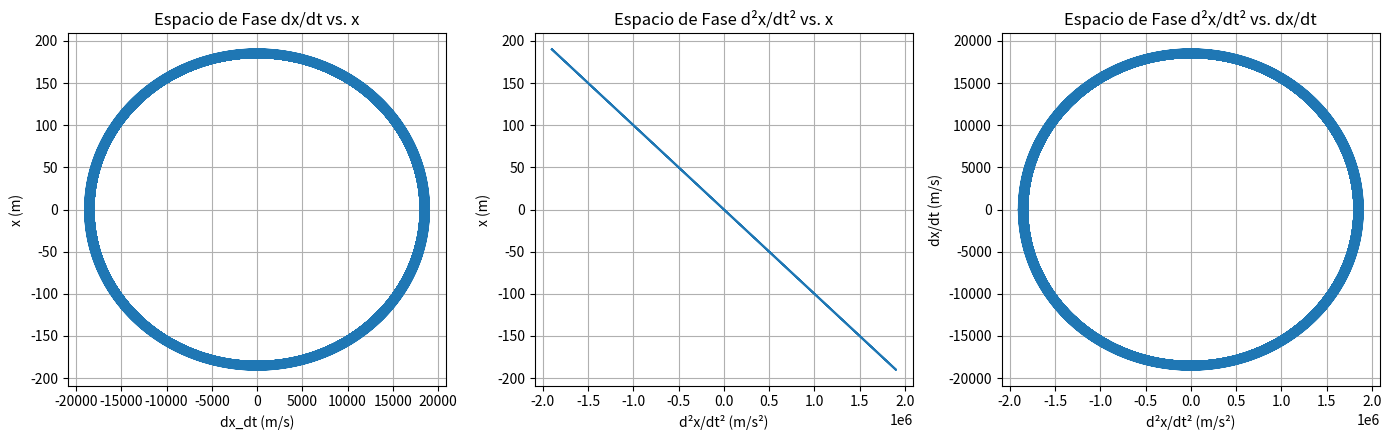

Generate this figure with matplotlib:
import numpy as np
import matplotlib.pyplot as plt

# Parámetros
A = 190  # Amplitud
w = 100  # Frecuencia angular
t = np.linspace(0, 2 * np.pi, 1000)  # Rango de t

# Funciones
x = A * np.cos(w * t)
dx_dt = -A * w * np.sin(w * t)
d2x_dt2 = -A * w**2 * np.cos(w * t)

plt.figure(figsize=(14, 4.5))

plt.subplot(1, 3, 1)
plt.plot(dx_dt, x)
plt.title('Espacio de Fase dx/dt vs. x')
plt.xlabel('dx_dt (m/s)')
plt.ylabel('x (m)')
plt.grid(True)


plt.subplot(1, 3, 2)
plt.plot(d2x_dt2, x)
plt.title('Espacio de Fase d²x/dt² vs. x')
plt.xlabel('d²x/dt² (m/s²)')
plt.ylabel('x (m)')
plt.grid(True)

plt.subplot(1, 3, 3)
plt.plot(d2x_dt2, dx_dt)
plt.title('Espacio de Fase d²x/dt² vs. dx/dt')
plt.xlabel('d²x/dt² (m/s²)')
plt.ylabel('dx/dt (m/s)')
plt.grid(True)

plt.tight_layout()
plt.show()
